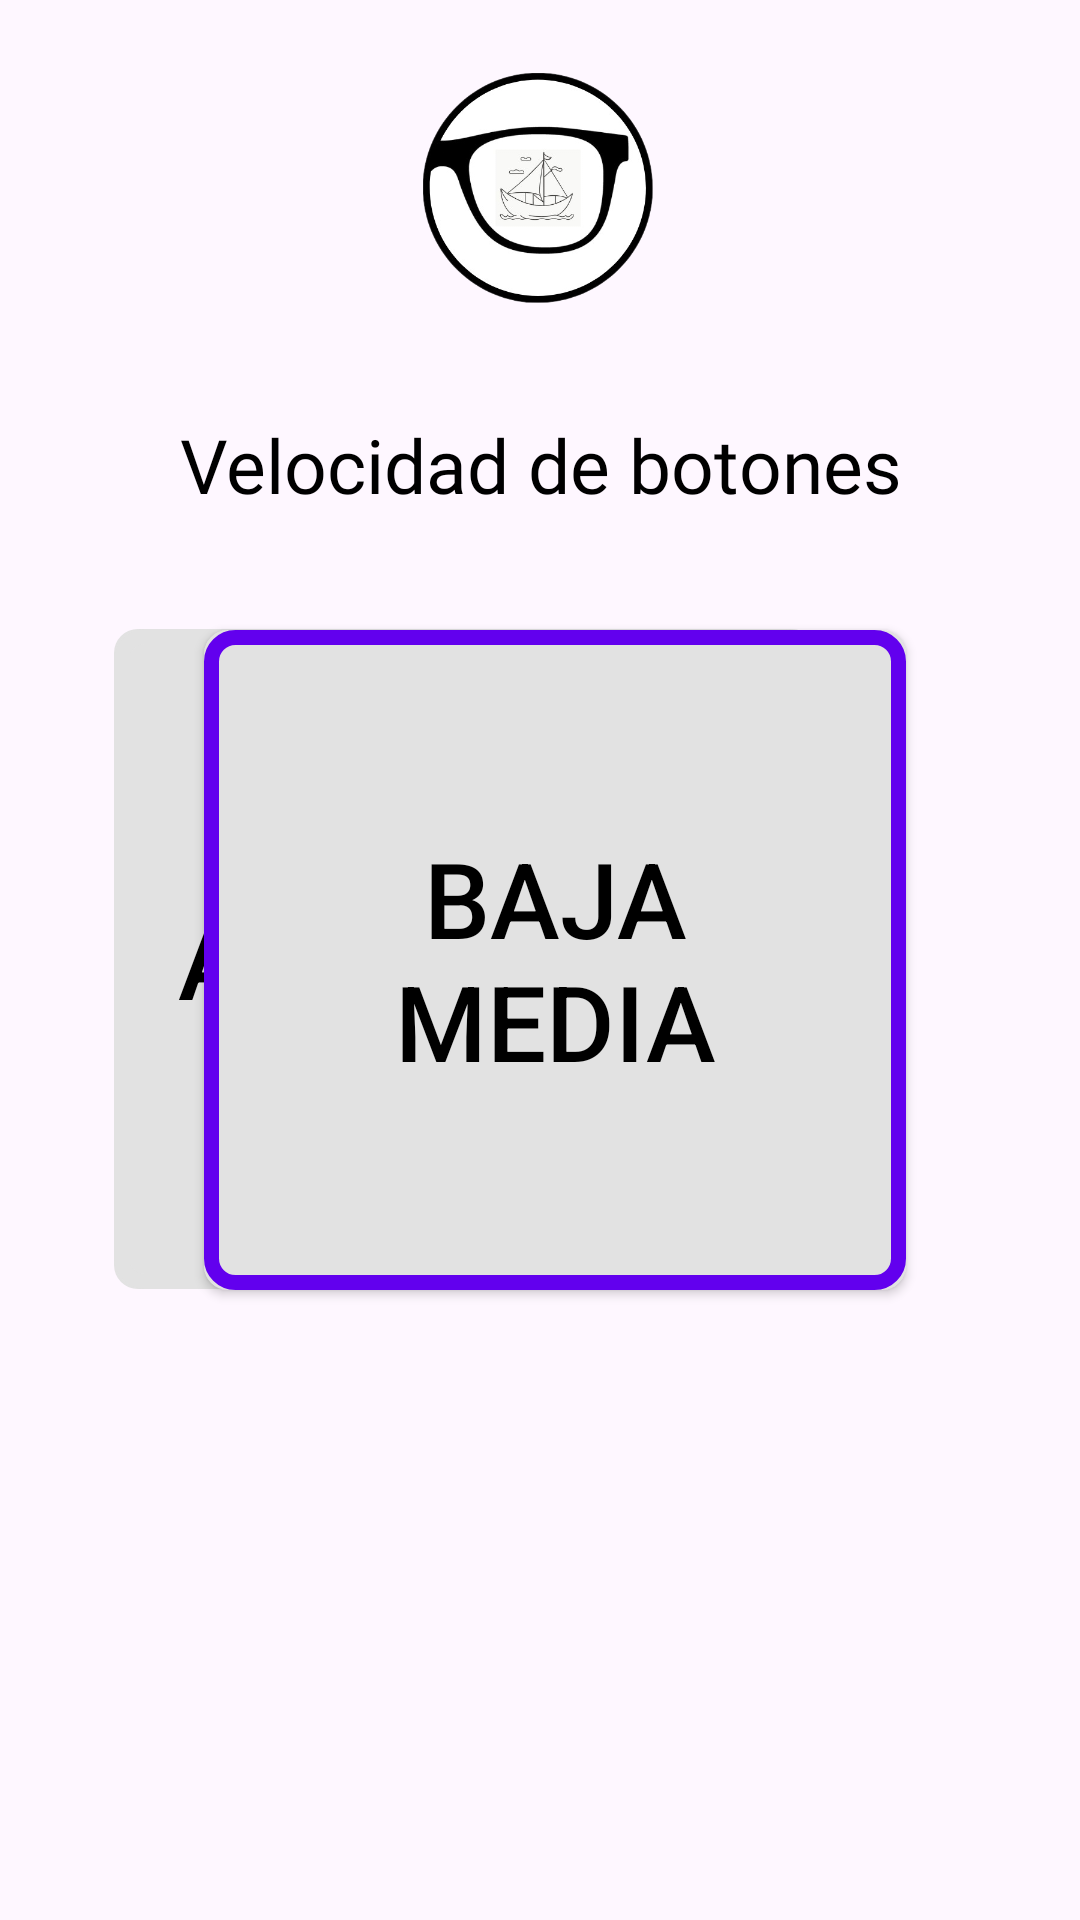

Reconstruct the res/layout file that produces this screen, plus the resources it refers to.
<!-- AndroidManifest.xml: application theme Theme.BarcoApp -->
<!-- res/layout/activity_calibrations.xml -->
<?xml version="1.0" encoding="utf-8"?>
<androidx.constraintlayout.widget.ConstraintLayout xmlns:android="http://schemas.android.com/apk/res/android"
    xmlns:tools="http://schemas.android.com/tools"
    android:layout_width="match_parent"
    android:layout_height="match_parent"
    xmlns:app="http://schemas.android.com/apk/res-auto">

    <ImageView
        android:id="@+id/imageView"
        android:layout_width="100dp"
        android:layout_height="100dp"
        android:src="@drawable/logo_barco_app"
        app:layout_constraintBottom_toTopOf="@id/enteredText"
        app:layout_constraintEnd_toEndOf="parent"
        app:layout_constraintHorizontal_bias="0.498"
        app:layout_constraintStart_toStartOf="parent"
        app:layout_constraintTop_toTopOf="parent"
        app:layout_constraintVertical_bias="0.835" />

    <TextView
        android:id="@+id/enteredText"
        android:layout_width="331dp"
        android:layout_height="80dp"
        android:text="Velocidad de botones"
        android:fontFamily="@font/montserrat_bold"
        android:gravity="center"
        android:textColor="@color/black"
        android:textSize="25sp"
        app:layout_constraintTop_toTopOf="parent"
        app:layout_constraintBottom_toTopOf="@+id/button_slow"
        app:layout_constraintStart_toStartOf="parent"
        app:layout_constraintEnd_toEndOf="parent"
        app:layout_constraintHorizontal_bias="0.5"
        android:layout_marginTop="100dp"/>

    <androidx.appcompat.widget.AppCompatButton
        android:id="@+id/button_slow"
        style="@style/MyButtonStyle"
        android:layout_marginStart="68dp"
        android:layout_marginLeft="68dp"
        android:text="BAJA MEDIA"
        android:textSize="35sp"
        app:layout_constraintBottom_toBottomOf="parent"
        app:layout_constraintStart_toStartOf="parent"
        app:layout_constraintTop_toTopOf="parent"
        android:enabled='true'
        android:paddingLeft="16dp"
        android:paddingRight="16dp"
        android:paddingTop="8dp"
        android:paddingBottom="8dp"
        android:background="@drawable/button_border"
        tools:ignore="MissingConstraints" />

    <androidx.appcompat.widget.AppCompatButton
        android:id="@+id/button_medium"
        style="@style/MyButtonStyle"
        android:layout_marginEnd="88dp"
        android:layout_marginRight="88dp"
        android:text="ALTA INICIO"
        android:enabled='false'
        android:textSize="35sp"
        app:layout_constraintBottom_toBottomOf="parent"
        app:layout_constraintEnd_toEndOf="parent"
        app:layout_constraintTop_toTopOf="parent"
        app:layout_constraintVertical_bias="0.499"
        android:paddingLeft="16dp"
        android:paddingRight="16dp"
        android:paddingTop="8dp"
        android:paddingBottom="8dp"
        android:background="@drawable/button_border"
        tools:ignore="MissingConstraints" />


</androidx.constraintlayout.widget.ConstraintLayout>
<!-- resources referenced by this layout -->
<resources>
  <color name="black">#FF000000</color>
  <!-- drawable button_border (drawable) -->
  <?xml version="1.0" encoding="utf-8"?>
  <selector xmlns:android="http://schemas.android.com/apk/res/android">
      
      <item android:state_enabled="false" android:drawable="@drawable/button_border_disabled" />
      
      <item android:drawable="@drawable/button_border_default" />
  </selector>
  <!-- drawable logo_barco_app: png bitmap (drawable, 81773 bytes) -->
  <style name="MyButtonStyle" parent="Widget.AppCompat.Button">
          <item name="android:layout_width">234dp</item>
          <item name="android:layout_height">220dp</item>
          <item name="android:layout_alignParentLeft">true</item>
          <item name="android:layout_alignParentTop">true</item>
          <item name="android:background">@drawable/button_enabled_background</item>
          <item name="android:onClick">onButtonClick</item>
          <item name="android:textColor">#000000</item>
          <item name="android:textSize">21sp</item>
          <item name="android:layout_marginTop">8dp</item>
          <item name="android:layout_marginBottom">8dp</item>
      </style>
  <style name="Theme.BarcoApp" parent="Base.Theme.BarcoApp" />
  <!-- drawable button_border_disabled (drawable) -->
  <?xml version="1.0" encoding="utf-8"?>
  <layer-list xmlns:android="http://schemas.android.com/apk/res/android">
      <item>
          <shape android:shape="rectangle">
              <solid android:color="@color/soft_gray" />
              <corners android:radius="8dp" />
          </shape>
      </item>
      <item android:right="0dp" android:left="0dp" android:top="0dp" android:bottom="0dp">
          <shape android:shape="rectangle">
              <corners android:radius="8dp" />
              <solid android:color="@android:color/transparent" />
              <stroke
                  android:width="5dp"
                  android:color="@color/soft_gray" />
          </shape>
      </item>
  </layer-list>
  <!-- drawable button_border_default (drawable) -->
  <?xml version="1.0" encoding="utf-8"?>
  <layer-list xmlns:android="http://schemas.android.com/apk/res/android">
      <item>
          <shape android:shape="rectangle">
              <solid android:color="@color/soft_gray" />
              <corners android:radius="8dp" />
          </shape>
      </item>
      <item android:right="0dp" android:left="0dp" android:top="0dp" android:bottom="0dp">
          <shape android:shape="rectangle">
              <solid android:color="@android:color/transparent" />
              <corners android:radius="8dp" />
              <stroke
                  android:width="5dp"
                  android:color="@color/selector_border_color" />
          </shape>
      </item>
  </layer-list>
  <!-- drawable button_enabled_background (drawable) -->
  <?xml version="1.0" encoding="utf-8"?>
  <selector xmlns:android="http://schemas.android.com/apk/res/android">
      <item android:state_enabled="true">
          <shape android:shape="rectangle">
              
              <solid android:color="#FF00F2" />
              <corners android:radius="1dp" /> 
          </shape>
      </item>
      <item android:state_enabled="false">
          
          <shape android:shape="rectangle">
              <solid android:color="#CCCCCC" />
              <corners android:radius="0dp" />
          </shape>
      </item>
  </selector>
  <style name="Base.Theme.BarcoApp" parent="Theme.Material3.DayNight.NoActionBar">
          
          
      </style>
  <color name="soft_gray">#E2E2E2</color>
  <color name="selector_border_color">#6200EE</color>
</resources>
